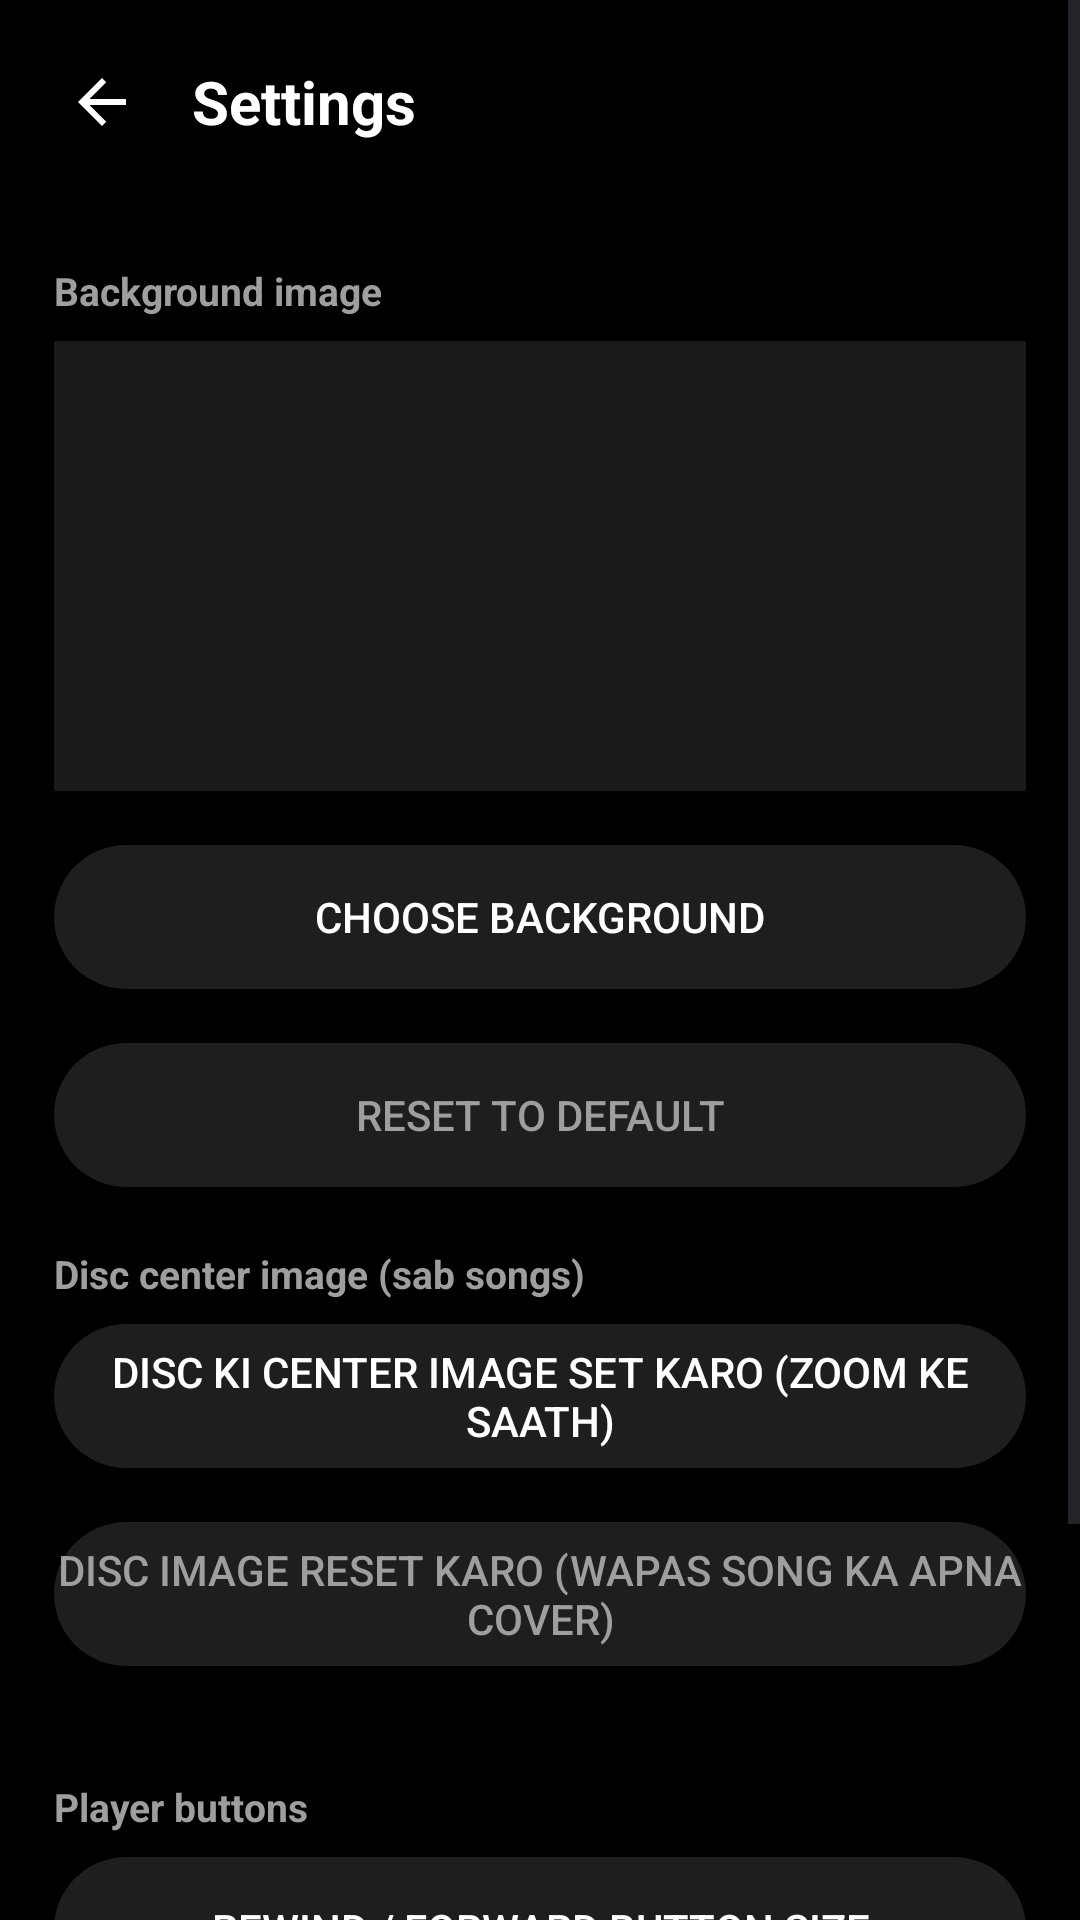

Layout XML and referenced resources for this Android screen:
<!-- AndroidManifest.xml: application theme Theme.UmarMusic -->
<!-- res/layout/activity_settings.xml -->
<?xml version="1.0" encoding="utf-8"?>
<ScrollView xmlns:android="http://schemas.android.com/apk/res/android"
    android:layout_width="match_parent" android:layout_height="match_parent" android:background="@color/black">

    <LinearLayout android:layout_width="match_parent" android:layout_height="wrap_content" android:orientation="vertical">

        <LinearLayout android:layout_width="match_parent" android:layout_height="wrap_content" android:orientation="horizontal" android:gravity="center_vertical" android:padding="12dp">
            <androidx.appcompat.widget.AppCompatImageButton android:id="@+id/back" android:layout_width="44dp" android:layout_height="44dp" android:background="?attr/selectableItemBackgroundBorderless" android:src="@drawable/ic_arrow_back" android:contentDescription="@string/cancel" />
            <TextView android:layout_width="wrap_content" android:layout_height="wrap_content" android:layout_marginStart="8dp" android:text="@string/settings" android:textColor="@color/white" android:textSize="20sp" android:textStyle="bold" />
        </LinearLayout>

        <TextView style="@style/SectionTitle" android:text="@string/background_image" />
        <ImageView android:id="@+id/bgPreview" android:layout_width="match_parent" android:layout_height="150dp" android:layout_marginStart="18dp" android:layout_marginEnd="18dp" android:scaleType="centerCrop" android:background="@color/card_bg" android:contentDescription="@string/current_background" />
        <Button android:id="@+id/btnChoose" android:layout_width="match_parent" android:layout_height="wrap_content" android:layout_margin="18dp" android:text="@string/choose_background" android:textColor="@color/white" android:background="@drawable/bg_search" />
        <Button android:id="@+id/btnReset" android:layout_width="match_parent" android:layout_height="wrap_content" android:layout_marginStart="18dp" android:layout_marginEnd="18dp" android:text="@string/reset_background" android:textColor="@color/gray_text" android:background="@drawable/bg_search" />

        <TextView style="@style/SectionTitle" android:text="Disc center image (sab songs)" />
        <Button android:id="@+id/btnAllCover" android:layout_width="match_parent" android:layout_height="wrap_content" android:layout_marginStart="18dp" android:layout_marginEnd="18dp" android:text="Disc ki center image set karo (zoom ke saath)" android:textColor="@color/white" android:background="@drawable/bg_search" />
        <Button android:id="@+id/btnResetCovers" android:layout_width="match_parent" android:layout_height="wrap_content" android:layout_margin="18dp" android:text="Disc image reset karo (wapas song ka apna cover)" android:textColor="@color/gray_text" android:background="@drawable/bg_search" />

        <TextView style="@style/SectionTitle" android:text="Player buttons" />
        <Button android:id="@+id/btnRewSize" android:layout_width="match_parent" android:layout_height="wrap_content" android:layout_marginStart="18dp" android:layout_marginEnd="18dp" android:layout_marginBottom="18dp" android:text="Rewind / Forward button size" android:textColor="@color/white" android:background="@drawable/bg_search" />

        <TextView style="@style/SectionTitle" android:text="App icon" />
        <TextView android:layout_width="match_parent" android:layout_height="wrap_content" android:paddingStart="18dp" android:paddingEnd="18dp" android:paddingBottom="24dp" android:text="App icon build ke waqt set hoti hai. Badalni ho to GitHub par app_icon_source.png dobara upload karke app rebuild karo." android:textColor="@color/gray_text" android:textSize="14sp" />
    </LinearLayout>
</ScrollView>
<!-- resources referenced by this layout -->
<resources>
  <color name="black">#FF000000</color>
  <color name="card_bg">#FF1A1A1A</color>
  <color name="gray_text">#FF9E9E9E</color>
  <color name="white">#FFFFFFFF</color>
  <!-- drawable bg_search (drawable) -->
  <shape xmlns:android="http://schemas.android.com/apk/res/android" android:shape="rectangle"><solid android:color="@color/search_bg"/><corners android:radius="24dp"/></shape>
  <!-- drawable ic_arrow_back (drawable) -->
  <vector xmlns:android="http://schemas.android.com/apk/res/android" android:width="24dp" android:height="24dp" android:viewportWidth="24" android:viewportHeight="24" android:tint="@color/white"><path android:fillColor="#FFFFFFFF" android:pathData="M20,11H7.83l5.59,-5.59L12,4l-8,8 8,8 1.41,-1.41L7.83,13H20v-2z"/></vector>
  <string name="background_image">Background image</string>
  <string name="cancel">Cancel</string>
  <string name="choose_background">Choose background</string>
  <string name="current_background">Current background</string>
  <string name="reset_background">Reset to default</string>
  <string name="settings">Settings</string>
  <style name="SectionTitle">
          <item name="android:layout_width">match_parent</item>
          <item name="android:layout_height">wrap_content</item>
          <item name="android:paddingStart">18dp</item>
          <item name="android:paddingEnd">18dp</item>
          <item name="android:paddingTop">20dp</item>
          <item name="android:paddingBottom">8dp</item>
          <item name="android:textColor">@color/gray_text</item>
          <item name="android:textSize">13sp</item>
          <item name="android:textStyle">bold</item>
      </style>
  <style name="Theme.UmarMusic" parent="Theme.Material3.DayNight.NoActionBar">
          <item name="android:windowBackground">@color/black</item>
          <item name="android:statusBarColor">@color/black</item>
          <item name="android:navigationBarColor">@color/black</item>
      </style>
  <color name="search_bg">#FF1E1E1E</color>
</resources>
